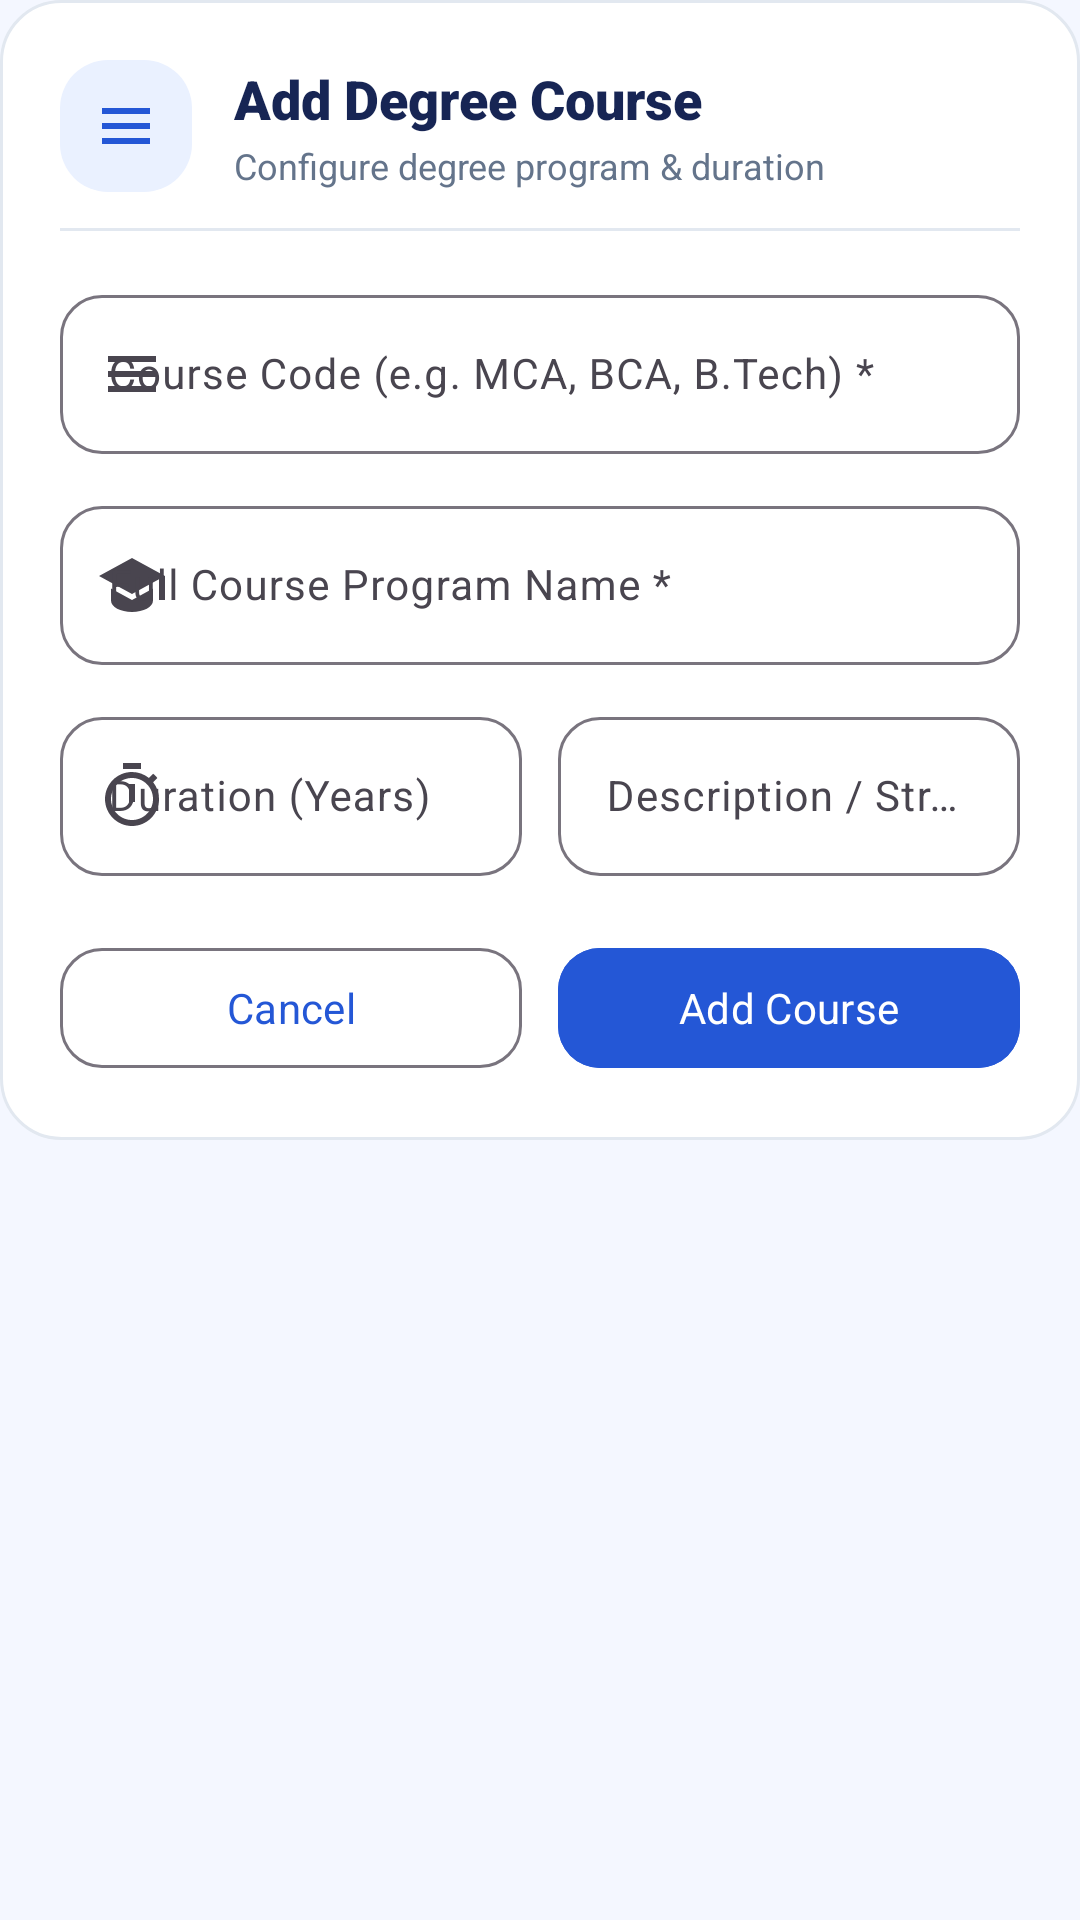

This screen was rendered from an Android layout file. Write that file and the resources it references.
<!-- AndroidManifest.xml: application theme Theme.RollCall -->
<!-- res/layout/dialog_add_course.xml -->
<?xml version="1.0" encoding="utf-8"?>
<ScrollView xmlns:android="http://schemas.android.com/apk/res/android"
    xmlns:app="http://schemas.android.com/apk/res-auto"
    android:layout_width="match_parent"
    android:layout_height="wrap_content">

    <LinearLayout
        android:layout_width="match_parent"
        android:layout_height="wrap_content"
        android:background="@drawable/bg_card_rounded"
        android:orientation="vertical"
        android:padding="20dp">

        
        <LinearLayout
            android:layout_width="match_parent"
            android:layout_height="wrap_content"
            android:gravity="center_vertical"
            android:orientation="horizontal"
            android:paddingBottom="12dp">

            <ImageView
                android:layout_width="44dp"
                android:layout_height="44dp"
                android:background="@drawable/bg_button_secondary"
                android:contentDescription="Add Course"
                android:padding="10dp"
                android:src="@drawable/ic_management"
                app:tint="@color/primary_blue" />

            <LinearLayout
                android:layout_width="0dp"
                android:layout_height="wrap_content"
                android:layout_marginStart="14dp"
                android:layout_weight="1"
                android:orientation="vertical">

                <TextView
                    android:id="@+id/tvDlgCourseTitle"
                    android:layout_width="wrap_content"
                    android:layout_height="wrap_content"
                    android:fontFamily="sans-serif-black"
                    android:text="Add Degree Course"
                    android:textColor="@color/text_primary"
                    android:textSize="18sp" />

                <TextView
                    android:layout_width="wrap_content"
                    android:layout_height="wrap_content"
                    android:layout_marginTop="2dp"
                    android:fontFamily="sans-serif"
                    android:text="Configure degree program &amp; duration"
                    android:textColor="@color/text_secondary"
                    android:textSize="12sp" />
            </LinearLayout>
        </LinearLayout>

        <View
            android:layout_width="match_parent"
            android:layout_height="1dp"
            android:layout_marginBottom="16dp"
            android:background="@color/border_color" />

        
        <com.google.android.material.textfield.TextInputLayout
            style="@style/Widget.Material3.TextInputLayout.OutlinedBox"
            android:layout_width="match_parent"
            android:layout_height="wrap_content"
            android:hint="Course Code (e.g. MCA, BCA, B.Tech) *"
            app:boxCornerRadiusBottomEnd="14dp"
            app:boxCornerRadiusBottomStart="14dp"
            app:boxCornerRadiusTopEnd="14dp"
            app:boxCornerRadiusTopStart="14dp"
            app:startIconDrawable="@drawable/ic_management">

            <com.google.android.material.textfield.TextInputEditText
                android:id="@+id/etDlgCourseCode"
                android:layout_width="match_parent"
                android:layout_height="wrap_content"
                android:inputType="textCapCharacters"
                android:textColor="@color/text_primary"
                android:textSize="14sp" />
        </com.google.android.material.textfield.TextInputLayout>

        
        <com.google.android.material.textfield.TextInputLayout
            style="@style/Widget.Material3.TextInputLayout.OutlinedBox"
            android:layout_width="match_parent"
            android:layout_height="wrap_content"
            android:layout_marginTop="12dp"
            android:hint="Full Course Program Name *"
            app:boxCornerRadiusBottomEnd="14dp"
            app:boxCornerRadiusBottomStart="14dp"
            app:boxCornerRadiusTopEnd="14dp"
            app:boxCornerRadiusTopStart="14dp"
            app:startIconDrawable="@drawable/ic_cap">

            <com.google.android.material.textfield.TextInputEditText
                android:id="@+id/etDlgCourseName"
                android:layout_width="match_parent"
                android:layout_height="wrap_content"
                android:inputType="text"
                android:textColor="@color/text_primary"
                android:textSize="14sp" />
        </com.google.android.material.textfield.TextInputLayout>

        
        <LinearLayout
            android:layout_width="match_parent"
            android:layout_height="wrap_content"
            android:layout_marginTop="12dp"
            android:orientation="horizontal">

            <com.google.android.material.textfield.TextInputLayout
                style="@style/Widget.Material3.TextInputLayout.OutlinedBox"
                android:layout_width="0dp"
                android:layout_height="wrap_content"
                android:layout_marginEnd="6dp"
                android:layout_weight="1"
                android:hint="Duration (Years)"
                app:boxCornerRadiusBottomEnd="14dp"
                app:boxCornerRadiusBottomStart="14dp"
                app:boxCornerRadiusTopEnd="14dp"
                app:boxCornerRadiusTopStart="14dp"
                app:startIconDrawable="@drawable/ic_timer">

                <com.google.android.material.textfield.TextInputEditText
                    android:id="@+id/etDlgCourseDuration"
                    android:layout_width="match_parent"
                    android:layout_height="wrap_content"
                    android:inputType="number"
                    android:textColor="@color/text_primary"
                    android:textSize="14sp" />
            </com.google.android.material.textfield.TextInputLayout>

            <com.google.android.material.textfield.TextInputLayout
                style="@style/Widget.Material3.TextInputLayout.OutlinedBox"
                android:layout_width="0dp"
                android:layout_height="wrap_content"
                android:layout_marginStart="6dp"
                android:layout_weight="1"
                android:hint="Description / Stream"
                app:boxCornerRadiusBottomEnd="14dp"
                app:boxCornerRadiusBottomStart="14dp"
                app:boxCornerRadiusTopEnd="14dp"
                app:boxCornerRadiusTopStart="14dp">

                <com.google.android.material.textfield.TextInputEditText
                    android:id="@+id/etDlgCourseDesc"
                    android:layout_width="match_parent"
                    android:layout_height="wrap_content"
                    android:inputType="text"
                    android:textColor="@color/text_primary"
                    android:textSize="14sp" />
            </com.google.android.material.textfield.TextInputLayout>
        </LinearLayout>

        
        <LinearLayout
            android:layout_width="match_parent"
            android:layout_height="wrap_content"
            android:layout_marginTop="20dp"
            android:orientation="horizontal">

            <com.google.android.material.button.MaterialButton
                android:id="@+id/btnDlgCancel"
                style="@style/Widget.Material3.Button.OutlinedButton"
                android:layout_width="0dp"
                android:layout_height="48dp"
                android:layout_marginEnd="6dp"
                android:layout_weight="1"
                android:fontFamily="sans-serif-bold"
                android:text="Cancel"
                android:textAllCaps="false"
                android:textColor="@color/primary_blue"
                android:textSize="14sp"
                app:cornerRadius="14dp" />

            <com.google.android.material.button.MaterialButton
                android:id="@+id/btnDlgSave"
                style="@style/Widget.Material3.Button"
                android:layout_width="0dp"
                android:layout_height="48dp"
                android:layout_marginStart="6dp"
                android:layout_weight="1"
                android:backgroundTint="@color/primary_blue"
                android:fontFamily="sans-serif-bold"
                android:text="Add Course"
                android:textAllCaps="false"
                android:textColor="@color/white"
                android:textSize="14sp"
                app:cornerRadius="14dp" />
        </LinearLayout>

    </LinearLayout>
</ScrollView>
<!-- resources referenced by this layout -->
<resources>
  <color name="border_color">#E2E8F0</color>
  <color name="primary_blue">#2457D6</color>
  <color name="text_primary">#172554</color>
  <color name="text_secondary">#64748B</color>
  <color name="white">#FFFFFFFF</color>
  <!-- drawable bg_button_secondary (drawable) -->
  <?xml version="1.0" encoding="utf-8"?>
  <ripple xmlns:android="http://schemas.android.com/apk/res/android"
      android:color="#202457D6">
      <item>
          <shape android:shape="rectangle">
              <solid android:color="@color/light_blue" />
              <corners android:radius="16dp" />
          </shape>
      </item>
  </ripple>
  <!-- drawable bg_card_rounded (drawable) -->
  <?xml version="1.0" encoding="utf-8"?>
  <shape xmlns:android="http://schemas.android.com/apk/res/android"
      android:shape="rectangle">
      <solid android:color="@color/card_bg" />
      <corners android:radius="20dp" />
      <stroke
          android:width="1dp"
          android:color="@color/border_color" />
  </shape>
  <!-- drawable ic_cap (drawable) -->
  <vector xmlns:android="http://schemas.android.com/apk/res/android"
      android:width="24dp"
      android:height="24dp"
      android:viewportWidth="24"
      android:viewportHeight="24">
      <path
          android:fillColor="@color/primary_blue"
          android:pathData="M12,3L1,9L12,15L21,10.09V17H23V9M5,13.18V17.18C5,19.4 8.13,21 12,21C15.87,21 19,19.4 19,17.18V13.18L12,17L5,13.18Z" />
  </vector>
  <!-- drawable ic_management (drawable) -->
  <vector xmlns:android="http://schemas.android.com/apk/res/android"
      android:width="24dp"
      android:height="24dp"
      android:viewportWidth="24"
      android:viewportHeight="24">
      <path
          android:fillColor="@color/text_secondary"
          android:pathData="M4,6H20V8H4V6M4,11H20V13H4V11M4,16H20V18H4V16Z" />
  </vector>
  <!-- drawable ic_timer (drawable) -->
  <vector xmlns:android="http://schemas.android.com/apk/res/android"
      android:width="24dp"
      android:height="24dp"
      android:viewportWidth="24"
      android:viewportHeight="24">
      <path
          android:fillColor="#FF4F46E5"
          android:pathData="M15,1H9v2h6V1z M11,14h2V8h-2v6z M19.03,7.39l1.42,-1.42c-0.43,-0.51 -0.9,-0.99 -1.41,-1.41l-1.42,1.42C16.07,4.74 14.12,4 12,4c-4.97,0 -9,4.03 -9,9s4.03,9 9,9 9,-4.03 9,-9c0,-2.12 -0.74,-4.07 -1.97,-5.61zM12,20c-3.87,0 -7,-3.13 -7,-7s3.13,-7 7,-7 7,3.13 7,7 -3.13,7 -7,7z" />
  </vector>
  <style name="Theme.RollCall" parent="Base.Theme.RollCall" />
  <color name="light_blue">#EAF1FF</color>
  <color name="card_bg">#FFFFFF</color>
  <style name="Base.Theme.RollCall" parent="Theme.Material3.DayNight.NoActionBar">
          <item name="colorPrimary">@color/primary_blue</item>
          <item name="colorOnPrimary">@color/white</item>
          <item name="colorPrimaryContainer">@color/light_blue</item>
          <item name="colorOnPrimaryContainer">@color/primary_blue</item>
          <item name="colorSecondary">@color/dark_blue</item>
          <item name="colorTertiary">@color/yellow_accent</item>
          <item name="android:windowBackground">@color/blue_bg</item>
          <item name="android:statusBarColor">@color/dark_blue</item>
          <item name="android:windowLightStatusBar">false</item>
          <item name="android:navigationBarColor">@color/white</item>
          <item name="android:windowLightNavigationBar" tools:targetApi="o_mr1">true</item>
      </style>
  <color name="dark_blue">#172B75</color>
  <color name="yellow_accent">#FFC83D</color>
  <color name="blue_bg">#F4F7FF</color>
</resources>
